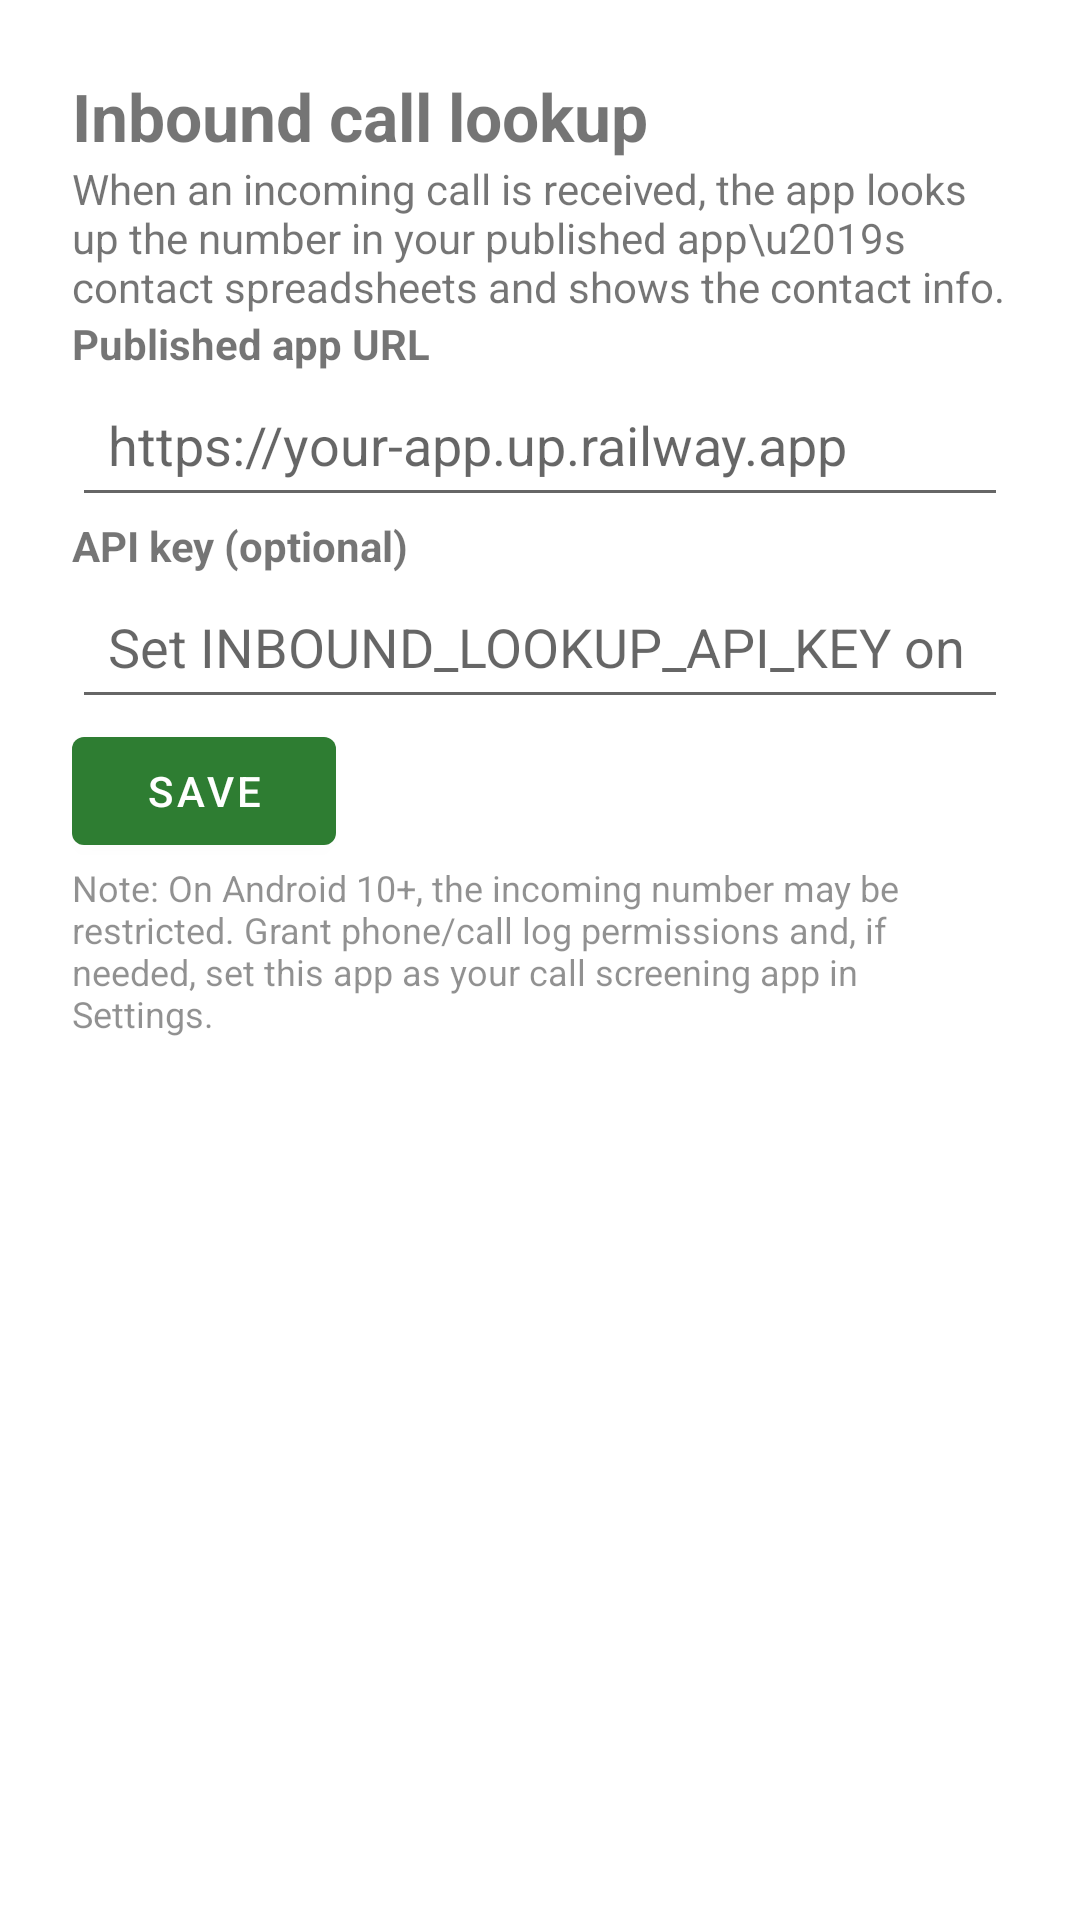

Write the Android layout XML for this screen, with the resource values it uses.
<!-- AndroidManifest.xml: activity theme Theme.InboundLookup -->
<!-- res/layout/activity_main.xml -->
<?xml version="1.0" encoding="utf-8"?>
<ScrollView xmlns:android="http://schemas.android.com/apk/res/android"
    android:layout_width="match_parent"
    android:layout_height="match_parent"
    android:padding="24dp"
    android:fillViewport="true">

    <LinearLayout
        android:layout_width="match_parent"
        android:layout_height="wrap_content"
        android:orientation="vertical">

        <TextView
            android:layout_width="match_parent"
            android:layout_height="wrap_content"
            android:text="Inbound call lookup"
            android:textSize="22sp"
            android:textStyle="bold"
            android:marginBottom="8dp" />
        <TextView
            android:layout_width="match_parent"
            android:layout_height="wrap_content"
            android:text="When an incoming call is received, the app looks up the number in your published app\u2019s contact spreadsheets and shows the contact info."
            android:textSize="14sp"
            android:marginBottom="24dp" />

        <TextView
            android:layout_width="match_parent"
            android:layout_height="wrap_content"
            android:text="Published app URL"
            android:textSize="14sp"
            android:textStyle="bold"
            android:marginBottom="4dp" />
        <EditText
            android:id="@+id/settings_base_url"
            android:layout_width="match_parent"
            android:layout_height="wrap_content"
            android:hint="https://your-app.up.railway.app"
            android:inputType="textUri"
            android:maxLines="1"
            android:padding="12dp"
            android:marginBottom="16dp" />

        <TextView
            android:layout_width="match_parent"
            android:layout_height="wrap_content"
            android:text="API key (optional)"
            android:textSize="14sp"
            android:textStyle="bold"
            android:marginBottom="4dp" />
        <EditText
            android:id="@+id/settings_api_key"
            android:layout_width="match_parent"
            android:layout_height="wrap_content"
            android:hint="Set INBOUND_LOOKUP_API_KEY on server if you use one"
            android:inputType="textPassword"
            android:maxLines="1"
            android:padding="12dp"
            android:marginBottom="24dp" />

        <Button
            android:id="@+id/settings_save"
            android:layout_width="wrap_content"
            android:layout_height="wrap_content"
            android:text="Save" />

        <TextView
            android:layout_width="match_parent"
            android:layout_height="wrap_content"
            android:text="Note: On Android 10+, the incoming number may be restricted. Grant phone/call log permissions and, if needed, set this app as your call screening app in Settings."
            android:textSize="12sp"
            android:marginTop="24dp"
            android:alpha="0.8" />
    </LinearLayout>
</ScrollView>
<!-- resources referenced by this layout -->
<resources>
  <style name="Theme.InboundLookup" parent="Theme.MaterialComponents.DayNight.DarkActionBar">
          <item name="colorPrimary">#2E7D32</item>
          <item name="colorPrimaryVariant">#1B5E20</item>
      </style>
</resources>
